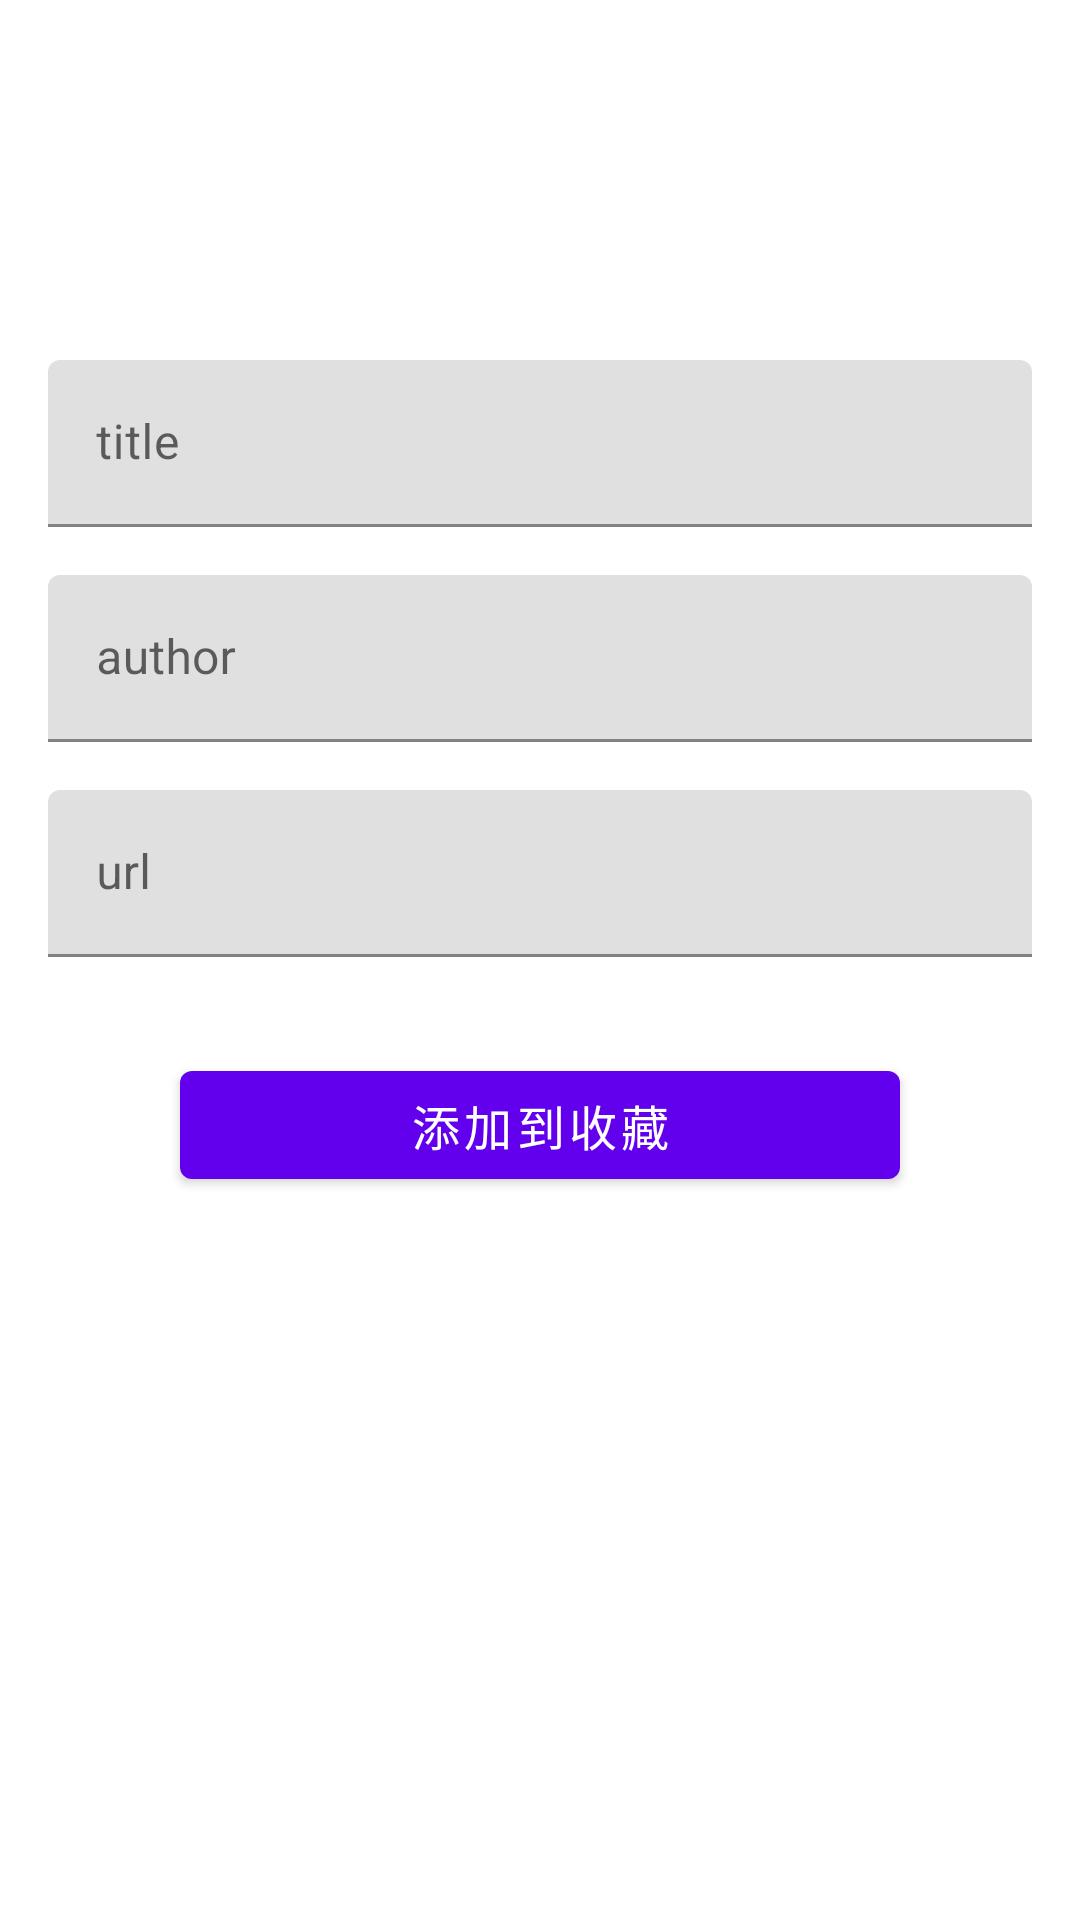

Write the Android layout XML for this screen, with the resource values it uses.
<!-- AndroidManifest.xml: application theme Theme.UT4Android -->
<!-- res/layout/fragment_add_favorite.xml -->
<?xml version="1.0" encoding="utf-8"?>
<FrameLayout xmlns:android="http://schemas.android.com/apk/res/android"
    xmlns:app="http://schemas.android.com/apk/res-auto"
    xmlns:tools="http://schemas.android.com/tools"
    android:layout_width="match_parent"
    android:layout_height="match_parent">

    <LinearLayout
        android:layout_width="match_parent"
        android:layout_height="match_parent"
        android:orientation="vertical">

        <LinearLayout
            android:layout_width="match_parent"
            android:layout_height="match_parent"
            android:gravity="center_horizontal"
            android:orientation="vertical">

            <com.google.android.material.textfield.TextInputLayout
                android:layout_width="match_parent"
                android:layout_height="wrap_content"
                android:layout_marginStart="16dp"
                android:layout_marginTop="120dp"
                android:layout_marginEnd="16dp"
                android:hint="title">

                <com.google.android.material.textfield.TextInputEditText
                    android:id="@+id/et_title"
                    android:layout_width="match_parent"
                    android:layout_height="wrap_content"
                    android:inputType="text"
                    android:maxLines="1"
                    android:textColor="@color/black" />

            </com.google.android.material.textfield.TextInputLayout>

            <com.google.android.material.textfield.TextInputLayout
                android:layout_width="match_parent"
                android:layout_height="wrap_content"
                android:layout_marginStart="16dp"
                android:layout_marginTop="16dp"
                android:layout_marginEnd="16dp"
                android:hint="author">

                <com.google.android.material.textfield.TextInputEditText
                    android:id="@+id/et_author"
                    android:layout_width="match_parent"
                    android:layout_height="wrap_content"
                    android:inputType="text"
                    android:maxLines="1"
                    android:textColor="@color/black" />

            </com.google.android.material.textfield.TextInputLayout>

            <com.google.android.material.textfield.TextInputLayout
                android:layout_width="match_parent"
                android:layout_height="wrap_content"
                android:layout_marginStart="16dp"
                android:layout_marginTop="16dp"
                android:layout_marginEnd="16dp"
                android:hint="url">

                <com.google.android.material.textfield.TextInputEditText
                    android:id="@+id/et_link"
                    android:layout_width="match_parent"
                    android:layout_height="wrap_content"
                    android:inputType="text"
                    android:maxLines="1"
                    android:textColor="@color/black" />

            </com.google.android.material.textfield.TextInputLayout>

            <com.google.android.material.button.MaterialButton
                android:id="@+id/btn_add_2_favorite"
                android:layout_width="240dp"
                android:layout_height="wrap_content"
                android:layout_marginTop="32dp"
                android:text="添加到收藏"
                android:textColor="@color/white"
                android:textSize="16sp" />

        </LinearLayout>

    </LinearLayout>

    <ProgressBar
        android:id="@+id/progress"
        android:layout_width="wrap_content"
        android:layout_height="wrap_content"
        android:layout_gravity="center"
        android:visibility="gone" />

</FrameLayout>
<!-- resources referenced by this layout -->
<resources>
  <style name="Theme.UT4Android" parent="Theme.MaterialComponents.DayNight.NoActionBar">
          
          <item name="colorPrimary">@color/purple_500</item>
          <item name="colorPrimaryVariant">@color/purple_700</item>
          <item name="colorOnPrimary">@color/white</item>
          
          <item name="colorSecondary">@color/teal_200</item>
          <item name="colorSecondaryVariant">@color/teal_700</item>
          <item name="colorOnSecondary">@color/black</item>
          
          <item name="android:statusBarColor" tools:targetApi="l">?attr/colorPrimaryVariant</item>
          
      </style>
  <!-- not gathered from this repository: default colours our renderer supplied (Android Studio template values) -->
  <color name="purple_500">#FF6200EE</color>
  <color name="purple_700">#FF3700B3</color>
  <color name="teal_200">#FF03DAC5</color>
  <color name="teal_700">#FF018786</color>
  <color name="black">#FF000000</color>
  <color name="white">#FFFFFFFF</color>
</resources>
